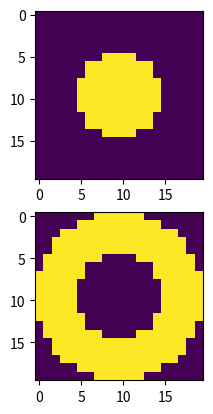

This chart was generated by the following Python code:
import numpy as np
import matplotlib.pyplot as plt


def Make_circle(side=20, radius=5):
    grid = np.zeros((side, side))

    a = np.array([(side-1)/2, (side-1)/2])
    for h in range(0, side):
        for w in range(0, side):
            b = np.array([h, w])
            l = np.linalg.norm(b-a)
            # print(h, w, l)
            if l < radius:
                grid[h, w] = 1
    return grid


def Make_around(r1, r2, side=20):
    grid = Make_circle(side, r2)
    grid = grid - Make_circle(side, r1)
    return grid


def main():
    G1 = Make_circle()
    G2 = Make_around(5, 10)

    fig = plt.figure()
    ax1 = fig.add_subplot(2,1,1)
    ax1.imshow(G1)
    ax2 = fig.add_subplot(2,1,2)
    ax2.imshow(G2)

    fig.show()


if __name__ == "__main__":
    main()



